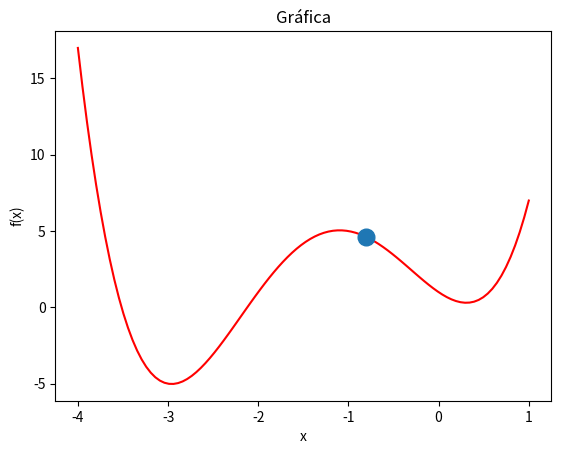

Reproduce this figure in Python.
import matplotlib.pyplot as plt
import numpy as np

def f(x):
   return x**4 + 5*(x**3) + 4*(x**2) - 4*x + 1

x = np.linspace(-4, 1, 100) # 100 elementos
xi = -0.8

plt.plot(x, f(x), color='red') # Graficar función
plt.plot(xi,f(xi), marker="o", markersize=12) # Graficar punto xi

#Etiquetas
plt.title("Gráfica")
plt.xlabel('x')
plt.ylabel('f(x)')